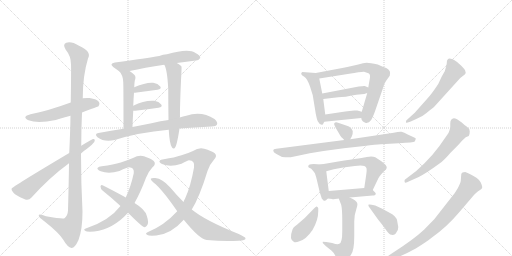
t = 0.00 s
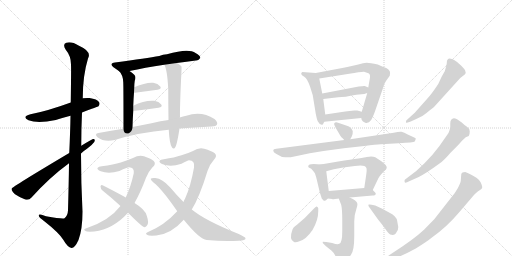
t = 4.02 s
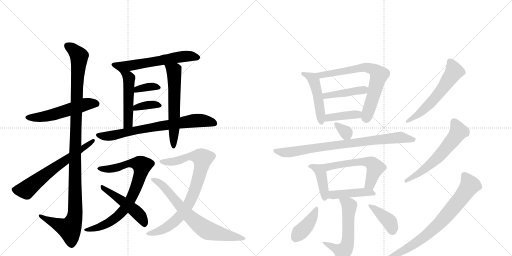
t = 8.05 s
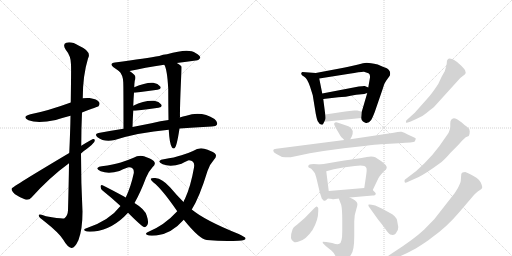
t = 12.07 s
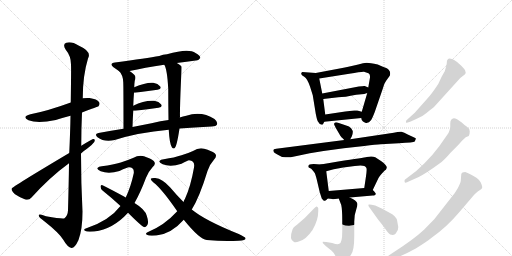
t = 16.09 s
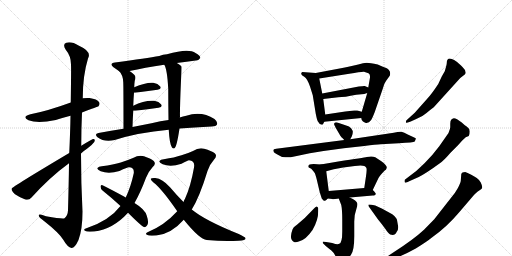
t = 20.11 s

The animated SVG that drew these frames (rendered in a browser with its animation timeline set to each time). Animation: 28 CSS @keyframes rules; one cycle of 20.11 s.

<svg version="1.1" viewBox="0 0 2048 1024" xmlns="http://www.w3.org/2000/svg">
  <g stroke="lightgray" stroke-dasharray="1,1" stroke-width="1" transform="scale(4, 4)">
    <line x1="0" y1="0" x2="256" y2="256"></line>
    <line x1="256" y1="0" x2="0" y2="256"></line>
    <line x1="128" y1="0" x2="128" y2="256"></line>
    <line x1="0" y1="128" x2="256" y2="128"></line>
    <line x1="256" y1="0" x2="512" y2="256"></line>
    <line x1="512" y1="0" x2="256" y2="256"></line>
    <line x1="384" y1="0" x2="384" y2="256"></line>
    <line x1="256" y1="128" x2="512" y2="128"></line>
  </g>
<g transform="scale(1, -1) translate(0, -850)">
   <style type="text/css">
    @keyframes keyframes0 {
      from {
       stroke: black;
       stroke-dashoffset: 538;
       stroke-width: 128;
       }
       64% {
       animation-timing-function: step-end;
       stroke: black;
       stroke-dashoffset: 0;
       stroke-width: 128;
       }
       to {
       stroke: black;
       stroke-width: 1024;
       }
       }
       #make-me-a-hanzi-animation-0 {
         animation: keyframes0 0.687826s both;
         animation-delay: 0.000000s;
         animation-timing-function: linear;
       }
    @keyframes keyframes1 {
      from {
       stroke: black;
       stroke-dashoffset: 1138;
       stroke-width: 128;
       }
       79% {
       animation-timing-function: step-end;
       stroke: black;
       stroke-dashoffset: 0;
       stroke-width: 128;
       }
       to {
       stroke: black;
       stroke-width: 1024;
       }
       }
       #make-me-a-hanzi-animation-1 {
         animation: keyframes1 1.176107s both;
         animation-delay: 0.687826s;
         animation-timing-function: linear;
       }
    @keyframes keyframes2 {
      from {
       stroke: black;
       stroke-dashoffset: 641;
       stroke-width: 128;
       }
       68% {
       animation-timing-function: step-end;
       stroke: black;
       stroke-dashoffset: 0;
       stroke-width: 128;
       }
       to {
       stroke: black;
       stroke-width: 1024;
       }
       }
       #make-me-a-hanzi-animation-2 {
         animation: keyframes2 0.771647s both;
         animation-delay: 1.863932s;
         animation-timing-function: linear;
       }
    @keyframes keyframes3 {
      from {
       stroke: black;
       stroke-dashoffset: 596;
       stroke-width: 128;
       }
       66% {
       animation-timing-function: step-end;
       stroke: black;
       stroke-dashoffset: 0;
       stroke-width: 128;
       }
       to {
       stroke: black;
       stroke-width: 1024;
       }
       }
       #make-me-a-hanzi-animation-3 {
         animation: keyframes3 0.735026s both;
         animation-delay: 2.635579s;
         animation-timing-function: linear;
       }
    @keyframes keyframes4 {
      from {
       stroke: black;
       stroke-dashoffset: 491;
       stroke-width: 128;
       }
       62% {
       animation-timing-function: step-end;
       stroke: black;
       stroke-dashoffset: 0;
       stroke-width: 128;
       }
       to {
       stroke: black;
       stroke-width: 1024;
       }
       }
       #make-me-a-hanzi-animation-4 {
         animation: keyframes4 0.649577s both;
         animation-delay: 3.370605s;
         animation-timing-function: linear;
       }
    @keyframes keyframes5 {
      from {
       stroke: black;
       stroke-dashoffset: 599;
       stroke-width: 128;
       }
       66% {
       animation-timing-function: step-end;
       stroke: black;
       stroke-dashoffset: 0;
       stroke-width: 128;
       }
       to {
       stroke: black;
       stroke-width: 1024;
       }
       }
       #make-me-a-hanzi-animation-5 {
         animation: keyframes5 0.737467s both;
         animation-delay: 4.020182s;
         animation-timing-function: linear;
       }
    @keyframes keyframes6 {
      from {
       stroke: black;
       stroke-dashoffset: 357;
       stroke-width: 128;
       }
       54% {
       animation-timing-function: step-end;
       stroke: black;
       stroke-dashoffset: 0;
       stroke-width: 128;
       }
       to {
       stroke: black;
       stroke-width: 1024;
       }
       }
       #make-me-a-hanzi-animation-6 {
         animation: keyframes6 0.540527s both;
         animation-delay: 4.757650s;
         animation-timing-function: linear;
       }
    @keyframes keyframes7 {
      from {
       stroke: black;
       stroke-dashoffset: 362;
       stroke-width: 128;
       }
       54% {
       animation-timing-function: step-end;
       stroke: black;
       stroke-dashoffset: 0;
       stroke-width: 128;
       }
       to {
       stroke: black;
       stroke-width: 1024;
       }
       }
       #make-me-a-hanzi-animation-7 {
         animation: keyframes7 0.544596s both;
         animation-delay: 5.298177s;
         animation-timing-function: linear;
       }
    @keyframes keyframes8 {
      from {
       stroke: black;
       stroke-dashoffset: 728;
       stroke-width: 128;
       }
       70% {
       animation-timing-function: step-end;
       stroke: black;
       stroke-dashoffset: 0;
       stroke-width: 128;
       }
       to {
       stroke: black;
       stroke-width: 1024;
       }
       }
       #make-me-a-hanzi-animation-8 {
         animation: keyframes8 0.842448s both;
         animation-delay: 5.842773s;
         animation-timing-function: linear;
       }
    @keyframes keyframes9 {
      from {
       stroke: black;
       stroke-dashoffset: 799;
       stroke-width: 128;
       }
       72% {
       animation-timing-function: step-end;
       stroke: black;
       stroke-dashoffset: 0;
       stroke-width: 128;
       }
       to {
       stroke: black;
       stroke-width: 1024;
       }
       }
       #make-me-a-hanzi-animation-9 {
         animation: keyframes9 0.900228s both;
         animation-delay: 6.685221s;
         animation-timing-function: linear;
       }
    @keyframes keyframes10 {
      from {
       stroke: black;
       stroke-dashoffset: 487;
       stroke-width: 128;
       }
       61% {
       animation-timing-function: step-end;
       stroke: black;
       stroke-dashoffset: 0;
       stroke-width: 128;
       }
       to {
       stroke: black;
       stroke-width: 1024;
       }
       }
       #make-me-a-hanzi-animation-10 {
         animation: keyframes10 0.646322s both;
         animation-delay: 7.585449s;
         animation-timing-function: linear;
       }
    @keyframes keyframes11 {
      from {
       stroke: black;
       stroke-dashoffset: 824;
       stroke-width: 128;
       }
       73% {
       animation-timing-function: step-end;
       stroke: black;
       stroke-dashoffset: 0;
       stroke-width: 128;
       }
       to {
       stroke: black;
       stroke-width: 1024;
       }
       }
       #make-me-a-hanzi-animation-11 {
         animation: keyframes11 0.920573s both;
         animation-delay: 8.231771s;
         animation-timing-function: linear;
       }
    @keyframes keyframes12 {
      from {
       stroke: black;
       stroke-dashoffset: 709;
       stroke-width: 128;
       }
       70% {
       animation-timing-function: step-end;
       stroke: black;
       stroke-dashoffset: 0;
       stroke-width: 128;
       }
       to {
       stroke: black;
       stroke-width: 1024;
       }
       }
       #make-me-a-hanzi-animation-12 {
         animation: keyframes12 0.826986s both;
         animation-delay: 9.152344s;
         animation-timing-function: linear;
       }
    @keyframes keyframes13 {
      from {
       stroke: black;
       stroke-dashoffset: 478;
       stroke-width: 128;
       }
       61% {
       animation-timing-function: step-end;
       stroke: black;
       stroke-dashoffset: 0;
       stroke-width: 128;
       }
       to {
       stroke: black;
       stroke-width: 1024;
       }
       }
       #make-me-a-hanzi-animation-13 {
         animation: keyframes13 0.638997s both;
         animation-delay: 9.979329s;
         animation-timing-function: linear;
       }
    @keyframes keyframes14 {
      from {
       stroke: black;
       stroke-dashoffset: 696;
       stroke-width: 128;
       }
       69% {
       animation-timing-function: step-end;
       stroke: black;
       stroke-dashoffset: 0;
       stroke-width: 128;
       }
       to {
       stroke: black;
       stroke-width: 1024;
       }
       }
       #make-me-a-hanzi-animation-14 {
         animation: keyframes14 0.816406s both;
         animation-delay: 10.618327s;
         animation-timing-function: linear;
       }
    @keyframes keyframes15 {
      from {
       stroke: black;
       stroke-dashoffset: 427;
       stroke-width: 128;
       }
       58% {
       animation-timing-function: step-end;
       stroke: black;
       stroke-dashoffset: 0;
       stroke-width: 128;
       }
       to {
       stroke: black;
       stroke-width: 1024;
       }
       }
       #make-me-a-hanzi-animation-15 {
         animation: keyframes15 0.597493s both;
         animation-delay: 11.434733s;
         animation-timing-function: linear;
       }
    @keyframes keyframes16 {
      from {
       stroke: black;
       stroke-dashoffset: 398;
       stroke-width: 128;
       }
       56% {
       animation-timing-function: step-end;
       stroke: black;
       stroke-dashoffset: 0;
       stroke-width: 128;
       }
       to {
       stroke: black;
       stroke-width: 1024;
       }
       }
       #make-me-a-hanzi-animation-16 {
         animation: keyframes16 0.573893s both;
         animation-delay: 12.032227s;
         animation-timing-function: linear;
       }
    @keyframes keyframes17 {
      from {
       stroke: black;
       stroke-dashoffset: 328;
       stroke-width: 128;
       }
       52% {
       animation-timing-function: step-end;
       stroke: black;
       stroke-dashoffset: 0;
       stroke-width: 128;
       }
       to {
       stroke: black;
       stroke-width: 1024;
       }
       }
       #make-me-a-hanzi-animation-17 {
         animation: keyframes17 0.516927s both;
         animation-delay: 12.606120s;
         animation-timing-function: linear;
       }
    @keyframes keyframes18 {
      from {
       stroke: black;
       stroke-dashoffset: 815;
       stroke-width: 128;
       }
       73% {
       animation-timing-function: step-end;
       stroke: black;
       stroke-dashoffset: 0;
       stroke-width: 128;
       }
       to {
       stroke: black;
       stroke-width: 1024;
       }
       }
       #make-me-a-hanzi-animation-18 {
         animation: keyframes18 0.913249s both;
         animation-delay: 13.123047s;
         animation-timing-function: linear;
       }
    @keyframes keyframes19 {
      from {
       stroke: black;
       stroke-dashoffset: 410;
       stroke-width: 128;
       }
       57% {
       animation-timing-function: step-end;
       stroke: black;
       stroke-dashoffset: 0;
       stroke-width: 128;
       }
       to {
       stroke: black;
       stroke-width: 1024;
       }
       }
       #make-me-a-hanzi-animation-19 {
         animation: keyframes19 0.583659s both;
         animation-delay: 14.036296s;
         animation-timing-function: linear;
       }
    @keyframes keyframes20 {
      from {
       stroke: black;
       stroke-dashoffset: 568;
       stroke-width: 128;
       }
       65% {
       animation-timing-function: step-end;
       stroke: black;
       stroke-dashoffset: 0;
       stroke-width: 128;
       }
       to {
       stroke: black;
       stroke-width: 1024;
       }
       }
       #make-me-a-hanzi-animation-20 {
         animation: keyframes20 0.712240s both;
         animation-delay: 14.619954s;
         animation-timing-function: linear;
       }
    @keyframes keyframes21 {
      from {
       stroke: black;
       stroke-dashoffset: 438;
       stroke-width: 128;
       }
       59% {
       animation-timing-function: step-end;
       stroke: black;
       stroke-dashoffset: 0;
       stroke-width: 128;
       }
       to {
       stroke: black;
       stroke-width: 1024;
       }
       }
       #make-me-a-hanzi-animation-21 {
         animation: keyframes21 0.606445s both;
         animation-delay: 15.332194s;
         animation-timing-function: linear;
       }
    @keyframes keyframes22 {
      from {
       stroke: black;
       stroke-dashoffset: 569;
       stroke-width: 128;
       }
       65% {
       animation-timing-function: step-end;
       stroke: black;
       stroke-dashoffset: 0;
       stroke-width: 128;
       }
       to {
       stroke: black;
       stroke-width: 1024;
       }
       }
       #make-me-a-hanzi-animation-22 {
         animation: keyframes22 0.713053s both;
         animation-delay: 15.938639s;
         animation-timing-function: linear;
       }
    @keyframes keyframes23 {
      from {
       stroke: black;
       stroke-dashoffset: 403;
       stroke-width: 128;
       }
       57% {
       animation-timing-function: step-end;
       stroke: black;
       stroke-dashoffset: 0;
       stroke-width: 128;
       }
       to {
       stroke: black;
       stroke-width: 1024;
       }
       }
       #make-me-a-hanzi-animation-23 {
         animation: keyframes23 0.577962s both;
         animation-delay: 16.651693s;
         animation-timing-function: linear;
       }
    @keyframes keyframes24 {
      from {
       stroke: black;
       stroke-dashoffset: 396;
       stroke-width: 128;
       }
       56% {
       animation-timing-function: step-end;
       stroke: black;
       stroke-dashoffset: 0;
       stroke-width: 128;
       }
       to {
       stroke: black;
       stroke-width: 1024;
       }
       }
       #make-me-a-hanzi-animation-24 {
         animation: keyframes24 0.572266s both;
         animation-delay: 17.229655s;
         animation-timing-function: linear;
       }
    @keyframes keyframes25 {
      from {
       stroke: black;
       stroke-dashoffset: 576;
       stroke-width: 128;
       }
       65% {
       animation-timing-function: step-end;
       stroke: black;
       stroke-dashoffset: 0;
       stroke-width: 128;
       }
       to {
       stroke: black;
       stroke-width: 1024;
       }
       }
       #make-me-a-hanzi-animation-25 {
         animation: keyframes25 0.718750s both;
         animation-delay: 17.801921s;
         animation-timing-function: linear;
       }
    @keyframes keyframes26 {
      from {
       stroke: black;
       stroke-dashoffset: 591;
       stroke-width: 128;
       }
       66% {
       animation-timing-function: step-end;
       stroke: black;
       stroke-dashoffset: 0;
       stroke-width: 128;
       }
       to {
       stroke: black;
       stroke-width: 1024;
       }
       }
       #make-me-a-hanzi-animation-26 {
         animation: keyframes26 0.730957s both;
         animation-delay: 18.520671s;
         animation-timing-function: linear;
       }
    @keyframes keyframes27 {
      from {
       stroke: black;
       stroke-dashoffset: 749;
       stroke-width: 128;
       }
       71% {
       animation-timing-function: step-end;
       stroke: black;
       stroke-dashoffset: 0;
       stroke-width: 128;
       }
       to {
       stroke: black;
       stroke-width: 1024;
       }
       }
       #make-me-a-hanzi-animation-27 {
         animation: keyframes27 0.859538s both;
         animation-delay: 19.251628s;
         animation-timing-function: linear;
       }
</style>
<path d="M 328 400 Q 392 424 394 425 Q 401 434 396 442 Q 389 454 358 458 Q 345 459 331 457 L 283 440 Q 190 406 122 393 Q 85 383 114 369 Q 150 354 223 370 Q 251 379 282 387 L 328 400 Z" fill="lightgray"></path> 
<path d="M 276 197 Q 275 113 272 9 Q 271 -13 258 -23 Q 252 -27 184 -15 Q 153 -3 155 -13 Q 156 -20 176 -34 Q 237 -82 253 -109 Q 271 -140 286 -142 Q 299 -143 314 -110 Q 330 -67 330 4 Q 324 119 324 236 L 325 267 Q 325 334 328 400 L 331 457 Q 331 548 352 616 Q 368 644 316 667 Q 285 686 265 679 Q 249 673 263 651 Q 284 626 284 592 Q 285 576 283 440 L 282 387 Q 281 323 277 238 L 276 197 Z" fill="lightgray"></path> 
<path d="M 277 238 Q 48 102 46 95 Q 46 86 60 73 Q 79 60 101 52 Q 116 48 126 60 Q 199 141 276 197 L 324 236 Q 334 246 348 255 Q 367 268 377 282 Q 383 295 372 294 Q 369 294 325 267 L 277 238 Z" fill="lightgray"></path> 
<path d="M 707 598 Q 747 604 783 608 Q 793 607 801 618 Q 802 628 782 638 Q 755 659 668 633 Q 652 632 637 626 Q 588 617 460 600 Q 435 596 454 581 L 477 565 C 486 559 489 560 518 566 Q 578 579 657 591 L 707 598 Z" fill="lightgray"></path> 
<path d="M 477 565 Q 492 550 493 521 Q 494 502 494 335 C 494 305 529 312 530 342 Q 531 376 533 407 L 533 427 Q 534 455 536 479 L 537 501 Q 537 513 539 527 Q 545 542 538 550 Q 528 560 518 566 C 493 583 458 588 477 565 Z" fill="lightgray"></path> 
<path d="M 719 380 Q 720 381 720 382 Q 719 412 724 528 Q 727 582 726 584 L 721 589 Q 714 595 707 598 C 681 613 645 618 657 591 Q 669 573 673 493 Q 673 433 674 370 L 675 331 Q 678 274 688 260 Q 692 254 698 257 Q 707 263 718 336 L 719 380 Z" fill="lightgray"></path> 
<path d="M 536 479 L 540 479 L 630 491 Q 648 495 641 504 Q 632 516 613 519 Q 585 522 537 501 C 509 489 506 479 536 479 Z" fill="lightgray"></path> 
<path d="M 533 407 L 541 407 Q 593 414 634 419 Q 652 422 645 432 Q 636 444 617 447 Q 578 450 533 427 C 506 414 503 407 533 407 Z" fill="lightgray"></path> 
<path d="M 718 336 Q 761 340 812 342 Q 831 343 847 344 Q 865 345 868 352 Q 872 362 858 374 Q 806 407 745 387 Q 732 384 719 380 L 674 370 Q 643 366 606 357 L 530 342 L 494 335 Q 445 328 394 318 Q 376 315 390 301 Q 417 280 459 290 Q 552 320 675 331 L 718 336 Z" fill="lightgray"></path> 
<path d="M 538 38 Q 562 80 584 139 Q 594 164 610 181 Q 626 194 615 206 Q 603 216 576 225 Q 555 231 532 218 Q 511 209 483 200 Q 455 191 407 185 Q 394 184 390 178 Q 387 172 403 165 Q 434 153 478 166 Q 509 181 516 181 Q 538 181 535 157 Q 523 102 503 60 L 482 26 Q 436 -34 343 -64 Q 331 -68 342 -74 Q 346 -78 377 -76 Q 452 -67 512 -1 L 538 38 Z" fill="lightgray"></path> 
<path d="M 512 -1 Q 566 -55 577 -59 Q 584 -59 588 -52 Q 597 -42 587 -13 Q 581 12 538 38 L 503 60 Q 500 61 498 63 Q 441 94 410 109 Q 403 113 402 104 Q 402 95 410 88 Q 444 61 482 26 L 512 -1 Z" fill="lightgray"></path> 
<path d="M 709 5 Q 657 -52 590 -79 Q 578 -85 590 -90 Q 594 -94 625 -92 Q 685 -86 735 -29 L 767 12 Q 798 61 830 166 Q 839 193 855 210 Q 871 226 859 237 Q 846 247 817 255 Q 795 261 772 246 Q 753 237 726 229 Q 699 220 655 213 Q 642 212 638 206 Q 635 200 651 193 Q 682 181 726 195 Q 751 208 756 209 Q 781 208 776 180 Q 763 105 740 55 Q 736 49 734 42 L 709 5 Z" fill="lightgray"></path> 
<path d="M 735 -29 Q 798 -107 827 -110 Q 897 -117 954 -113 Q 984 -112 982 -103 Q 982 -99 955 -86 Q 820 -32 767 12 L 734 42 Q 707 69 680 101 Q 650 135 621 138 Q 606 139 603 135 Q 602 131 614 120 Q 647 95 709 5 L 735 -29 Z" fill="lightgray"></path> 
<path d="M 1263 558 L 1209 562 Q 1204 558 1205 554 Q 1205 549 1217 543 Q 1229 536 1240 504 L 1251 469 L 1263 395 Q 1268 370 1271 365 Q 1280 348 1291 352 Q 1294 356 1297 363 C 1303 376 1303 376 1301 392 L 1293 454 L 1289 476 L 1277 536 C 1273 557 1273 557 1263 558 Z" fill="lightgray"></path> 
<path d="M 1445 378 L 1447 370 Q 1451 366 1452 364 L 1459 360 Q 1462 357 1469 359 Q 1476 360 1482 367 Q 1488 373 1499 402 L 1531 495 Q 1536 516 1544 526 L 1559 547 Q 1566 567 1545 578 Q 1535 581 1511 592 Q 1480 599 1467 599 Q 1454 599 1433 592 Q 1386 581 1369 578 L 1263 558 C 1234 552 1247 531 1277 536 L 1397 555 Q 1446 564 1456 563 Q 1465 561 1474 557 Q 1483 552 1479 534 L 1473 500 L 1469 478 L 1447 403 L 1445 378 Z" fill="lightgray"></path> 
<path d="M 1435 504 L 1289 476 C 1260 470 1263 451 1293 454 L 1353 461 Q 1377 461 1425 471 L 1457 474 L 1469 478 C 1497 487 1500 488 1473 500 L 1459 506 Q 1456 507 1435 504 Z" fill="lightgray"></path> 
<path d="M 1297 363 L 1445 378 C 1475 381 1476 395 1447 403 L 1429 408 Q 1426 409 1417 408 L 1381 404 L 1301 392 C 1271 388 1267 360 1297 363 Z" fill="lightgray"></path> 
<path d="M 1401 293 L 1407 304 Q 1412 315 1411 326 Q 1407 338 1396 344 Q 1385 349 1361 356 L 1349 360 Q 1341 362 1337 357 Q 1336 351 1338 349 Q 1339 346 1341 343 Q 1342 340 1345 335 L 1362 306 Q 1362 305 1377 290 C 1391 276 1391 276 1401 293 Z" fill="lightgray"></path> 
<path d="M 1377 290 L 1105 255 Q 1093 254 1093 249 L 1095 242 Q 1096 240 1117 228 Q 1129 219 1149 221 L 1163 221 L 1239 237 L 1294 246 L 1375 257 L 1457 266 Q 1505 272 1523 273 L 1595 277 Q 1655 280 1659 284 L 1663 294 Q 1665 296 1659 299 L 1631 312 Q 1616 321 1606 323 Q 1595 324 1575 319 L 1401 293 L 1377 290 Z" fill="lightgray"></path> 
<path d="M 1233 185 Q 1233 182 1235 180 L 1245 175 Q 1255 164 1259 158 Q 1262 152 1267 132 L 1279 81 L 1287 56 L 1294 48 Q 1301 45 1305 50 L 1311 56 C 1318 63 1318 63 1315 86 L 1305 165 C 1302 191 1302 191 1283 192 L 1255 194 Q 1233 194 1233 185 Z" fill="lightgray"></path> 
<path d="M 1491 90 L 1513 136 Q 1518 147 1539 168 Q 1545 172 1545 174 L 1547 179 Q 1548 188 1527 204 L 1501 221 Q 1488 227 1467 222 Q 1457 219 1353 204 L 1283 192 C 1253 187 1276 157 1305 165 L 1335 173 L 1373 180 L 1419 186 Q 1459 193 1465 179 Q 1469 176 1463 138 L 1457 98 C 1453 68 1478 63 1491 90 Z" fill="lightgray"></path> 
<path d="M 1311 56 L 1329 54 Q 1328 52 1340 54 Q 1351 56 1355 56 L 1399 60 L 1491 68 Q 1503 68 1503 75 Q 1504 77 1491 90 C 1481 100 1481 100 1457 98 L 1315 86 C 1285 83 1281 59 1311 56 Z" fill="lightgray"></path> 
<path d="M 1355 56 L 1365 30 Q 1369 11 1369 -29 L 1369 -76 Q 1369 -122 1357 -125 Q 1351 -130 1329 -122 L 1305 -118 L 1291 -117 L 1291 -122 L 1303 -134 L 1319 -147 Q 1324 -150 1335 -162 L 1351 -190 Q 1357 -198 1363 -199 Q 1368 -201 1376 -199 Q 1383 -197 1404 -169 Q 1417 -152 1417 -95 L 1417 -36 L 1419 -10 L 1426 16 Q 1431 28 1429 37 Q 1427 47 1399 60 C 1372 73 1344 84 1355 56 Z" fill="lightgray"></path> 
<path d="M 1273 5 L 1273 17 Q 1272 22 1267 24 Q 1264 25 1258 18 L 1219 -22 L 1189 -48 Q 1186 -51 1180 -55 Q 1174 -59 1170 -68 Q 1155 -108 1176 -118 Q 1184 -121 1195 -116 Q 1223 -110 1250 -70 Q 1273 -31 1273 5 Z" fill="lightgray"></path> 
<path d="M 1593 -58 L 1588 -30 Q 1588 -23 1569 -7 L 1529 15 L 1501 28 Q 1476 34 1473 31 L 1475 24 L 1513 -29 Q 1528 -47 1541 -65 Q 1553 -84 1561 -88 Q 1579 -95 1587 -77 Q 1593 -70 1593 -58 Z" fill="lightgray"></path> 
<path d="M 1859 552 L 1863 558 L 1861 566 Q 1862 570 1843 589 L 1827 603 Q 1816 612 1807 614 Q 1787 621 1787 597 Q 1787 592 1779 565 L 1767 544 L 1753 514 Q 1726 473 1708 454 L 1659 399 L 1625 368 Q 1623 361 1624 359 Q 1624 357 1643 364 L 1665 374 Q 1692 385 1706 398 Q 1720 410 1735 421 L 1841 538 L 1859 552 Z" fill="lightgray"></path> 
<path d="M 1801 238 L 1831 268 L 1849 288 L 1863 301 L 1875 306 Q 1879 311 1879 324 Q 1879 336 1868 343 Q 1857 350 1847 360 Q 1824 378 1815 377 Q 1806 375 1805 371 Q 1801 367 1801 355 L 1801 343 Q 1802 339 1794 318 L 1757 265 Q 1731 230 1699 198 L 1665 166 L 1619 131 Q 1617 126 1619 121 Q 1620 116 1639 126 L 1675 142 Q 1706 158 1758 196 Q 1776 208 1801 238 Z" fill="lightgray"></path> 
<path d="M 1579 -156 L 1555 -172 Q 1542 -182 1543 -186 Q 1544 -198 1571 -188 L 1593 -178 Q 1625 -165 1663 -144 Q 1707 -117 1729 -99 Q 1789 -56 1836 0 L 1895 69 Q 1905 80 1911 84 L 1920 90 Q 1929 95 1929 101 Q 1929 107 1923 120 Q 1917 132 1907 138 Q 1902 142 1885 151 Q 1868 160 1861 162 Q 1847 162 1845 153 L 1843 126 Q 1842 118 1831 97 Q 1819 76 1809 65 L 1737 -27 L 1696 -69 Q 1655 -107 1579 -156 Z" fill="lightgray"></path> 
      <clipPath id="make-me-a-hanzi-clip-0">
      <path d="M 328 400 Q 392 424 394 425 Q 401 434 396 442 Q 389 454 358 458 Q 345 459 331 457 L 283 440 Q 190 406 122 393 Q 85 383 114 369 Q 150 354 223 370 Q 251 379 282 387 L 328 400 Z" fill="lightgray"></path>
      </clipPath>
      <path clip-path="url(#make-me-a-hanzi-clip-0)" d="M 115 382 L 173 383 L 340 432 L 363 437 L 389 433 " fill="none" id="make-me-a-hanzi-animation-0" stroke-dasharray="410 820" stroke-linecap="round"></path>

      <clipPath id="make-me-a-hanzi-clip-1">
      <path d="M 276 197 Q 275 113 272 9 Q 271 -13 258 -23 Q 252 -27 184 -15 Q 153 -3 155 -13 Q 156 -20 176 -34 Q 237 -82 253 -109 Q 271 -140 286 -142 Q 299 -143 314 -110 Q 330 -67 330 4 Q 324 119 324 236 L 325 267 Q 325 334 328 400 L 331 457 Q 331 548 352 616 Q 368 644 316 667 Q 285 686 265 679 Q 249 673 263 651 Q 284 626 284 592 Q 285 576 283 440 L 282 387 Q 281 323 277 238 L 276 197 Z" fill="lightgray"></path>
      </clipPath>
      <path clip-path="url(#make-me-a-hanzi-clip-1)" d="M 272 664 L 297 649 L 317 619 L 302 324 L 301 -4 L 294 -35 L 278 -65 L 161 -15 " fill="none" id="make-me-a-hanzi-animation-1" stroke-dasharray="1010 2020" stroke-linecap="round"></path>

      <clipPath id="make-me-a-hanzi-clip-2">
      <path d="M 277 238 Q 48 102 46 95 Q 46 86 60 73 Q 79 60 101 52 Q 116 48 126 60 Q 199 141 276 197 L 324 236 Q 334 246 348 255 Q 367 268 377 282 Q 383 295 372 294 Q 369 294 325 267 L 277 238 Z" fill="lightgray"></path>
      </clipPath>
      <path clip-path="url(#make-me-a-hanzi-clip-2)" d="M 52 91 L 105 90 L 203 170 L 372 287 " fill="none" id="make-me-a-hanzi-animation-2" stroke-dasharray="513 1026" stroke-linecap="round"></path>

      <clipPath id="make-me-a-hanzi-clip-3">
      <path d="M 707 598 Q 747 604 783 608 Q 793 607 801 618 Q 802 628 782 638 Q 755 659 668 633 Q 652 632 637 626 Q 588 617 460 600 Q 435 596 454 581 L 477 565 C 486 559 489 560 518 566 Q 578 579 657 591 L 707 598 Z" fill="lightgray"></path>
      </clipPath>
      <path clip-path="url(#make-me-a-hanzi-clip-3)" d="M 456 591 L 481 584 L 521 587 L 734 625 L 791 620 " fill="none" id="make-me-a-hanzi-animation-3" stroke-dasharray="468 936" stroke-linecap="round"></path>

      <clipPath id="make-me-a-hanzi-clip-4">
      <path d="M 477 565 Q 492 550 493 521 Q 494 502 494 335 C 494 305 529 312 530 342 Q 531 376 533 407 L 533 427 Q 534 455 536 479 L 537 501 Q 537 513 539 527 Q 545 542 538 550 Q 528 560 518 566 C 493 583 458 588 477 565 Z" fill="lightgray"></path>
      </clipPath>
      <path clip-path="url(#make-me-a-hanzi-clip-4)" d="M 484 561 L 516 537 L 513 363 L 498 348 " fill="none" id="make-me-a-hanzi-animation-4" stroke-dasharray="363 726" stroke-linecap="round"></path>

      <clipPath id="make-me-a-hanzi-clip-5">
      <path d="M 719 380 Q 720 381 720 382 Q 719 412 724 528 Q 727 582 726 584 L 721 589 Q 714 595 707 598 C 681 613 645 618 657 591 Q 669 573 673 493 Q 673 433 674 370 L 675 331 Q 678 274 688 260 Q 692 254 698 257 Q 707 263 718 336 L 719 380 Z" fill="lightgray"></path>
      </clipPath>
      <path clip-path="url(#make-me-a-hanzi-clip-5)" d="M 663 590 L 692 570 L 698 541 L 694 263 " fill="none" id="make-me-a-hanzi-animation-5" stroke-dasharray="471 942" stroke-linecap="round"></path>

      <clipPath id="make-me-a-hanzi-clip-6">
      <path d="M 536 479 L 540 479 L 630 491 Q 648 495 641 504 Q 632 516 613 519 Q 585 522 537 501 C 509 489 506 479 536 479 Z" fill="lightgray"></path>
      </clipPath>
      <path clip-path="url(#make-me-a-hanzi-clip-6)" d="M 538 484 L 550 495 L 583 502 L 617 504 L 633 499 " fill="none" id="make-me-a-hanzi-animation-6" stroke-dasharray="229 458" stroke-linecap="round"></path>

      <clipPath id="make-me-a-hanzi-clip-7">
      <path d="M 533 407 L 541 407 Q 593 414 634 419 Q 652 422 645 432 Q 636 444 617 447 Q 578 450 533 427 C 506 414 503 407 533 407 Z" fill="lightgray"></path>
      </clipPath>
      <path clip-path="url(#make-me-a-hanzi-clip-7)" d="M 537 412 L 547 420 L 586 430 L 621 432 L 638 427 " fill="none" id="make-me-a-hanzi-animation-7" stroke-dasharray="234 468" stroke-linecap="round"></path>

      <clipPath id="make-me-a-hanzi-clip-8">
      <path d="M 718 336 Q 761 340 812 342 Q 831 343 847 344 Q 865 345 868 352 Q 872 362 858 374 Q 806 407 745 387 Q 732 384 719 380 L 674 370 Q 643 366 606 357 L 530 342 L 494 335 Q 445 328 394 318 Q 376 315 390 301 Q 417 280 459 290 Q 552 320 675 331 L 718 336 Z" fill="lightgray"></path>
      </clipPath>
      <path clip-path="url(#make-me-a-hanzi-clip-8)" d="M 392 309 L 448 308 L 571 335 L 784 368 L 858 357 " fill="none" id="make-me-a-hanzi-animation-8" stroke-dasharray="600 1200" stroke-linecap="round"></path>

      <clipPath id="make-me-a-hanzi-clip-9">
      <path d="M 538 38 Q 562 80 584 139 Q 594 164 610 181 Q 626 194 615 206 Q 603 216 576 225 Q 555 231 532 218 Q 511 209 483 200 Q 455 191 407 185 Q 394 184 390 178 Q 387 172 403 165 Q 434 153 478 166 Q 509 181 516 181 Q 538 181 535 157 Q 523 102 503 60 L 482 26 Q 436 -34 343 -64 Q 331 -68 342 -74 Q 346 -78 377 -76 Q 452 -67 512 -1 L 538 38 Z" fill="lightgray"></path>
      </clipPath>
      <path clip-path="url(#make-me-a-hanzi-clip-9)" d="M 396 176 L 437 174 L 521 197 L 550 196 L 568 188 L 558 140 L 536 80 L 492 6 L 458 -26 L 409 -54 L 347 -69 " fill="none" id="make-me-a-hanzi-animation-9" stroke-dasharray="671 1342" stroke-linecap="round"></path>

      <clipPath id="make-me-a-hanzi-clip-10">
      <path d="M 512 -1 Q 566 -55 577 -59 Q 584 -59 588 -52 Q 597 -42 587 -13 Q 581 12 538 38 L 503 60 Q 500 61 498 63 Q 441 94 410 109 Q 403 113 402 104 Q 402 95 410 88 Q 444 61 482 26 L 512 -1 Z" fill="lightgray"></path>
      </clipPath>
      <path clip-path="url(#make-me-a-hanzi-clip-10)" d="M 409 101 L 545 3 L 570 -27 L 579 -50 " fill="none" id="make-me-a-hanzi-animation-10" stroke-dasharray="359 718" stroke-linecap="round"></path>

      <clipPath id="make-me-a-hanzi-clip-11">
      <path d="M 709 5 Q 657 -52 590 -79 Q 578 -85 590 -90 Q 594 -94 625 -92 Q 685 -86 735 -29 L 767 12 Q 798 61 830 166 Q 839 193 855 210 Q 871 226 859 237 Q 846 247 817 255 Q 795 261 772 246 Q 753 237 726 229 Q 699 220 655 213 Q 642 212 638 206 Q 635 200 651 193 Q 682 181 726 195 Q 751 208 756 209 Q 781 208 776 180 Q 763 105 740 55 Q 736 49 734 42 L 709 5 Z" fill="lightgray"></path>
      </clipPath>
      <path clip-path="url(#make-me-a-hanzi-clip-11)" d="M 644 204 L 698 205 L 762 225 L 793 224 L 810 216 L 787 113 L 746 20 L 714 -22 L 679 -52 L 643 -72 L 595 -84 " fill="none" id="make-me-a-hanzi-animation-11" stroke-dasharray="696 1392" stroke-linecap="round"></path>

      <clipPath id="make-me-a-hanzi-clip-12">
      <path d="M 735 -29 Q 798 -107 827 -110 Q 897 -117 954 -113 Q 984 -112 982 -103 Q 982 -99 955 -86 Q 820 -32 767 12 L 734 42 Q 707 69 680 101 Q 650 135 621 138 Q 606 139 603 135 Q 602 131 614 120 Q 647 95 709 5 L 735 -29 Z" fill="lightgray"></path>
      </clipPath>
      <path clip-path="url(#make-me-a-hanzi-clip-12)" d="M 607 133 L 653 105 L 719 25 L 807 -57 L 855 -80 L 975 -103 " fill="none" id="make-me-a-hanzi-animation-12" stroke-dasharray="581 1162" stroke-linecap="round"></path>

      <clipPath id="make-me-a-hanzi-clip-13">
      <path d="M 1263 558 L 1209 562 Q 1204 558 1205 554 Q 1205 549 1217 543 Q 1229 536 1240 504 L 1251 469 L 1263 395 Q 1268 370 1271 365 Q 1280 348 1291 352 Q 1294 356 1297 363 C 1303 376 1303 376 1301 392 L 1293 454 L 1289 476 L 1277 536 C 1273 557 1273 557 1263 558 Z" fill="lightgray"></path>
      </clipPath>
      <path clip-path="url(#make-me-a-hanzi-clip-13)" d="M 1213 555 L 1242 543 L 1255 530 L 1276 444 L 1287 361 " fill="none" id="make-me-a-hanzi-animation-13" stroke-dasharray="350 700" stroke-linecap="round"></path>

      <clipPath id="make-me-a-hanzi-clip-14">
      <path d="M 1445 378 L 1447 370 Q 1451 366 1452 364 L 1459 360 Q 1462 357 1469 359 Q 1476 360 1482 367 Q 1488 373 1499 402 L 1531 495 Q 1536 516 1544 526 L 1559 547 Q 1566 567 1545 578 Q 1535 581 1511 592 Q 1480 599 1467 599 Q 1454 599 1433 592 Q 1386 581 1369 578 L 1263 558 C 1234 552 1247 531 1277 536 L 1397 555 Q 1446 564 1456 563 Q 1465 561 1474 557 Q 1483 552 1479 534 L 1473 500 L 1469 478 L 1447 403 L 1445 378 Z" fill="lightgray"></path>
      </clipPath>
      <path clip-path="url(#make-me-a-hanzi-clip-14)" d="M 1271 556 L 1283 549 L 1313 553 L 1455 581 L 1482 577 L 1506 562 L 1516 550 L 1463 378 " fill="none" id="make-me-a-hanzi-animation-14" stroke-dasharray="568 1136" stroke-linecap="round"></path>

      <clipPath id="make-me-a-hanzi-clip-15">
      <path d="M 1435 504 L 1289 476 C 1260 470 1263 451 1293 454 L 1353 461 Q 1377 461 1425 471 L 1457 474 L 1469 478 C 1497 487 1500 488 1473 500 L 1459 506 Q 1456 507 1435 504 Z" fill="lightgray"></path>
      </clipPath>
      <path clip-path="url(#make-me-a-hanzi-clip-15)" d="M 1297 472 L 1303 467 L 1396 480 L 1463 496 " fill="none" id="make-me-a-hanzi-animation-15" stroke-dasharray="299 598" stroke-linecap="round"></path>

      <clipPath id="make-me-a-hanzi-clip-16">
      <path d="M 1297 363 L 1445 378 C 1475 381 1476 395 1447 403 L 1429 408 Q 1426 409 1417 408 L 1381 404 L 1301 392 C 1271 388 1267 360 1297 363 Z" fill="lightgray"></path>
      </clipPath>
      <path clip-path="url(#make-me-a-hanzi-clip-16)" d="M 1304 369 L 1323 381 L 1441 397 " fill="none" id="make-me-a-hanzi-animation-16" stroke-dasharray="270 540" stroke-linecap="round"></path>

      <clipPath id="make-me-a-hanzi-clip-17">
      <path d="M 1401 293 L 1407 304 Q 1412 315 1411 326 Q 1407 338 1396 344 Q 1385 349 1361 356 L 1349 360 Q 1341 362 1337 357 Q 1336 351 1338 349 Q 1339 346 1341 343 Q 1342 340 1345 335 L 1362 306 Q 1362 305 1377 290 C 1391 276 1391 276 1401 293 Z" fill="lightgray"></path>
      </clipPath>
      <path clip-path="url(#make-me-a-hanzi-clip-17)" d="M 1344 354 L 1385 320 L 1394 304 " fill="none" id="make-me-a-hanzi-animation-17" stroke-dasharray="200 400" stroke-linecap="round"></path>

      <clipPath id="make-me-a-hanzi-clip-18">
      <path d="M 1377 290 L 1105 255 Q 1093 254 1093 249 L 1095 242 Q 1096 240 1117 228 Q 1129 219 1149 221 L 1163 221 L 1239 237 L 1294 246 L 1375 257 L 1457 266 Q 1505 272 1523 273 L 1595 277 Q 1655 280 1659 284 L 1663 294 Q 1665 296 1659 299 L 1631 312 Q 1616 321 1606 323 Q 1595 324 1575 319 L 1401 293 L 1377 290 Z" fill="lightgray"></path>
      </clipPath>
      <path clip-path="url(#make-me-a-hanzi-clip-18)" d="M 1101 248 L 1135 240 L 1167 242 L 1296 264 L 1587 299 L 1655 292 " fill="none" id="make-me-a-hanzi-animation-18" stroke-dasharray="687 1374" stroke-linecap="round"></path>

      <clipPath id="make-me-a-hanzi-clip-19">
      <path d="M 1233 185 Q 1233 182 1235 180 L 1245 175 Q 1255 164 1259 158 Q 1262 152 1267 132 L 1279 81 L 1287 56 L 1294 48 Q 1301 45 1305 50 L 1311 56 C 1318 63 1318 63 1315 86 L 1305 165 C 1302 191 1302 191 1283 192 L 1255 194 Q 1233 194 1233 185 Z" fill="lightgray"></path>
      </clipPath>
      <path clip-path="url(#make-me-a-hanzi-clip-19)" d="M 1240 185 L 1273 173 L 1285 154 L 1298 58 " fill="none" id="make-me-a-hanzi-animation-19" stroke-dasharray="282 564" stroke-linecap="round"></path>

      <clipPath id="make-me-a-hanzi-clip-20">
      <path d="M 1491 90 L 1513 136 Q 1518 147 1539 168 Q 1545 172 1545 174 L 1547 179 Q 1548 188 1527 204 L 1501 221 Q 1488 227 1467 222 Q 1457 219 1353 204 L 1283 192 C 1253 187 1276 157 1305 165 L 1335 173 L 1373 180 L 1419 186 Q 1459 193 1465 179 Q 1469 176 1463 138 L 1457 98 C 1453 68 1478 63 1491 90 Z" fill="lightgray"></path>
      </clipPath>
      <path clip-path="url(#make-me-a-hanzi-clip-20)" d="M 1290 191 L 1311 181 L 1367 195 L 1442 203 L 1470 202 L 1492 193 L 1501 180 L 1498 169 L 1481 116 L 1464 104 " fill="none" id="make-me-a-hanzi-animation-20" stroke-dasharray="440 880" stroke-linecap="round"></path>

      <clipPath id="make-me-a-hanzi-clip-21">
      <path d="M 1311 56 L 1329 54 Q 1328 52 1340 54 Q 1351 56 1355 56 L 1399 60 L 1491 68 Q 1503 68 1503 75 Q 1504 77 1491 90 C 1481 100 1481 100 1457 98 L 1315 86 C 1285 83 1281 59 1311 56 Z" fill="lightgray"></path>
      </clipPath>
      <path clip-path="url(#make-me-a-hanzi-clip-21)" d="M 1316 63 L 1330 71 L 1459 82 L 1495 74 " fill="none" id="make-me-a-hanzi-animation-21" stroke-dasharray="310 620" stroke-linecap="round"></path>

      <clipPath id="make-me-a-hanzi-clip-22">
      <path d="M 1355 56 L 1365 30 Q 1369 11 1369 -29 L 1369 -76 Q 1369 -122 1357 -125 Q 1351 -130 1329 -122 L 1305 -118 L 1291 -117 L 1291 -122 L 1303 -134 L 1319 -147 Q 1324 -150 1335 -162 L 1351 -190 Q 1357 -198 1363 -199 Q 1368 -201 1376 -199 Q 1383 -197 1404 -169 Q 1417 -152 1417 -95 L 1417 -36 L 1419 -10 L 1426 16 Q 1431 28 1429 37 Q 1427 47 1399 60 C 1372 73 1344 84 1355 56 Z" fill="lightgray"></path>
      </clipPath>
      <path clip-path="url(#make-me-a-hanzi-clip-22)" d="M 1363 52 L 1397 26 L 1392 -108 L 1386 -137 L 1372 -156 L 1298 -119 " fill="none" id="make-me-a-hanzi-animation-22" stroke-dasharray="441 882" stroke-linecap="round"></path>

      <clipPath id="make-me-a-hanzi-clip-23">
      <path d="M 1273 5 L 1273 17 Q 1272 22 1267 24 Q 1264 25 1258 18 L 1219 -22 L 1189 -48 Q 1186 -51 1180 -55 Q 1174 -59 1170 -68 Q 1155 -108 1176 -118 Q 1184 -121 1195 -116 Q 1223 -110 1250 -70 Q 1273 -31 1273 5 Z" fill="lightgray"></path>
      </clipPath>
      <path clip-path="url(#make-me-a-hanzi-clip-23)" d="M 1265 17 L 1239 -38 L 1182 -102 " fill="none" id="make-me-a-hanzi-animation-23" stroke-dasharray="275 550" stroke-linecap="round"></path>

      <clipPath id="make-me-a-hanzi-clip-24">
      <path d="M 1593 -58 L 1588 -30 Q 1588 -23 1569 -7 L 1529 15 L 1501 28 Q 1476 34 1473 31 L 1475 24 L 1513 -29 Q 1528 -47 1541 -65 Q 1553 -84 1561 -88 Q 1579 -95 1587 -77 Q 1593 -70 1593 -58 Z" fill="lightgray"></path>
      </clipPath>
      <path clip-path="url(#make-me-a-hanzi-clip-24)" d="M 1478 29 L 1556 -35 L 1570 -72 " fill="none" id="make-me-a-hanzi-animation-24" stroke-dasharray="268 536" stroke-linecap="round"></path>

      <clipPath id="make-me-a-hanzi-clip-25">
      <path d="M 1859 552 L 1863 558 L 1861 566 Q 1862 570 1843 589 L 1827 603 Q 1816 612 1807 614 Q 1787 621 1787 597 Q 1787 592 1779 565 L 1767 544 L 1753 514 Q 1726 473 1708 454 L 1659 399 L 1625 368 Q 1623 361 1624 359 Q 1624 357 1643 364 L 1665 374 Q 1692 385 1706 398 Q 1720 410 1735 421 L 1841 538 L 1859 552 Z" fill="lightgray"></path>
      </clipPath>
      <path clip-path="url(#make-me-a-hanzi-clip-25)" d="M 1800 602 L 1815 563 L 1775 502 L 1681 398 L 1626 363 " fill="none" id="make-me-a-hanzi-animation-25" stroke-dasharray="448 896" stroke-linecap="round"></path>

      <clipPath id="make-me-a-hanzi-clip-26">
      <path d="M 1801 238 L 1831 268 L 1849 288 L 1863 301 L 1875 306 Q 1879 311 1879 324 Q 1879 336 1868 343 Q 1857 350 1847 360 Q 1824 378 1815 377 Q 1806 375 1805 371 Q 1801 367 1801 355 L 1801 343 Q 1802 339 1794 318 L 1757 265 Q 1731 230 1699 198 L 1665 166 L 1619 131 Q 1617 126 1619 121 Q 1620 116 1639 126 L 1675 142 Q 1706 158 1758 196 Q 1776 208 1801 238 Z" fill="lightgray"></path>
      </clipPath>
      <path clip-path="url(#make-me-a-hanzi-clip-26)" d="M 1816 363 L 1834 323 L 1806 283 L 1726 196 L 1623 126 " fill="none" id="make-me-a-hanzi-animation-26" stroke-dasharray="463 926" stroke-linecap="round"></path>

      <clipPath id="make-me-a-hanzi-clip-27">
      <path d="M 1579 -156 L 1555 -172 Q 1542 -182 1543 -186 Q 1544 -198 1571 -188 L 1593 -178 Q 1625 -165 1663 -144 Q 1707 -117 1729 -99 Q 1789 -56 1836 0 L 1895 69 Q 1905 80 1911 84 L 1920 90 Q 1929 95 1929 101 Q 1929 107 1923 120 Q 1917 132 1907 138 Q 1902 142 1885 151 Q 1868 160 1861 162 Q 1847 162 1845 153 L 1843 126 Q 1842 118 1831 97 Q 1819 76 1809 65 L 1737 -27 L 1696 -69 Q 1655 -107 1579 -156 Z" fill="lightgray"></path>
      </clipPath>
      <path clip-path="url(#make-me-a-hanzi-clip-27)" d="M 1858 149 L 1879 109 L 1772 -28 L 1722 -77 L 1662 -123 L 1550 -186 " fill="none" id="make-me-a-hanzi-animation-27" stroke-dasharray="621 1242" stroke-linecap="round"></path>

</g>
</svg>
